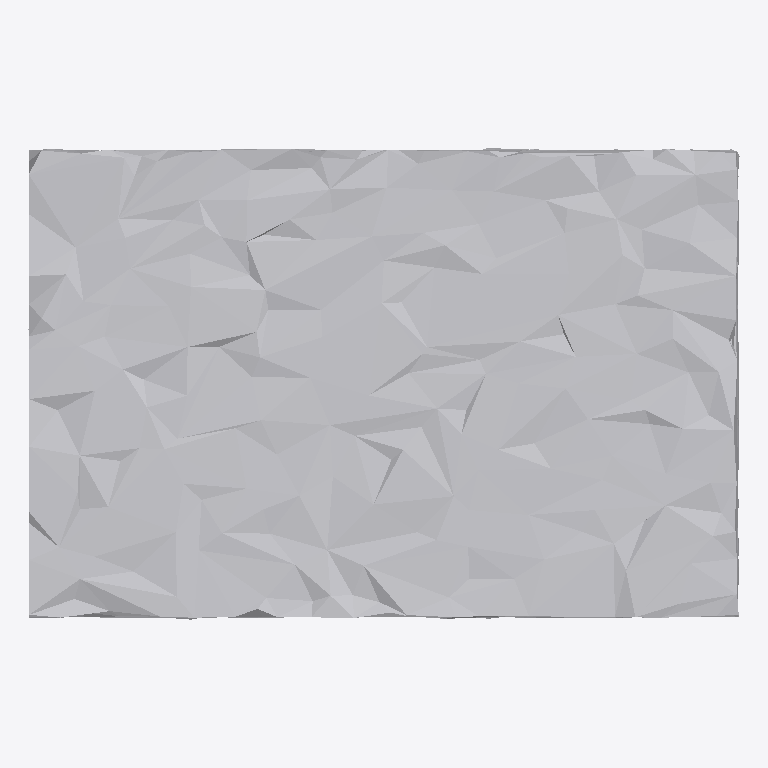
Plan cut of the same IFC building model at storey 'Ground Floor' (level 0.00 m, cut at 1.40 m), seen from above with north up, elements coloured by IFC class: 1 other element (light grey). No cut surface shows.
Extent 1.0 m × 0.7 m × 1.0 m (x, y, z). Storeys (1): Ground Floor at 0.00 m. Elements (1): 1 IfcFurniture.

HEADER;
FILE_DESCRIPTION(('ViewDefinition [CoordinationView]'),'2;1');
FILE_NAME('','2026-07-12T15:56:51',(''),(''),'IfcOpenShell 0.8.0','IfcOpenShell 0.8.0','');
FILE_SCHEMA(('IFC4'));
ENDSEC;
DATA;
#17=IFCPROJECT('2R7JYeQl9BEvD41oxjRNmb',#5,'Office Project',$,$,$,$,(#15),#10);
#20=IFCSITE('2akbSeP_r8ehhaO7DuuNQR',#5,'Site',$,$,#19,$,$,.ELEMENT.,$,$,$,$,$);
#22=IFCBUILDING('38yDflWXXFZOT9qRWklluu',#5,'Building',$,$,#21,$,$,.ELEMENT.,$,$,$);
#24=IFCBUILDINGSTOREY('2T$gFqm15E0ve$CfEtTnAv',#5,'Ground Floor',$,$,#23,$,$,.ELEMENT.,0.0);
#35=IFCFURNITURE('0ImNkBCLnC5Q$ZGZ9hj2Xg',#5,'cabinet',$,$,#34,#31,$,$);
ENDSEC;
